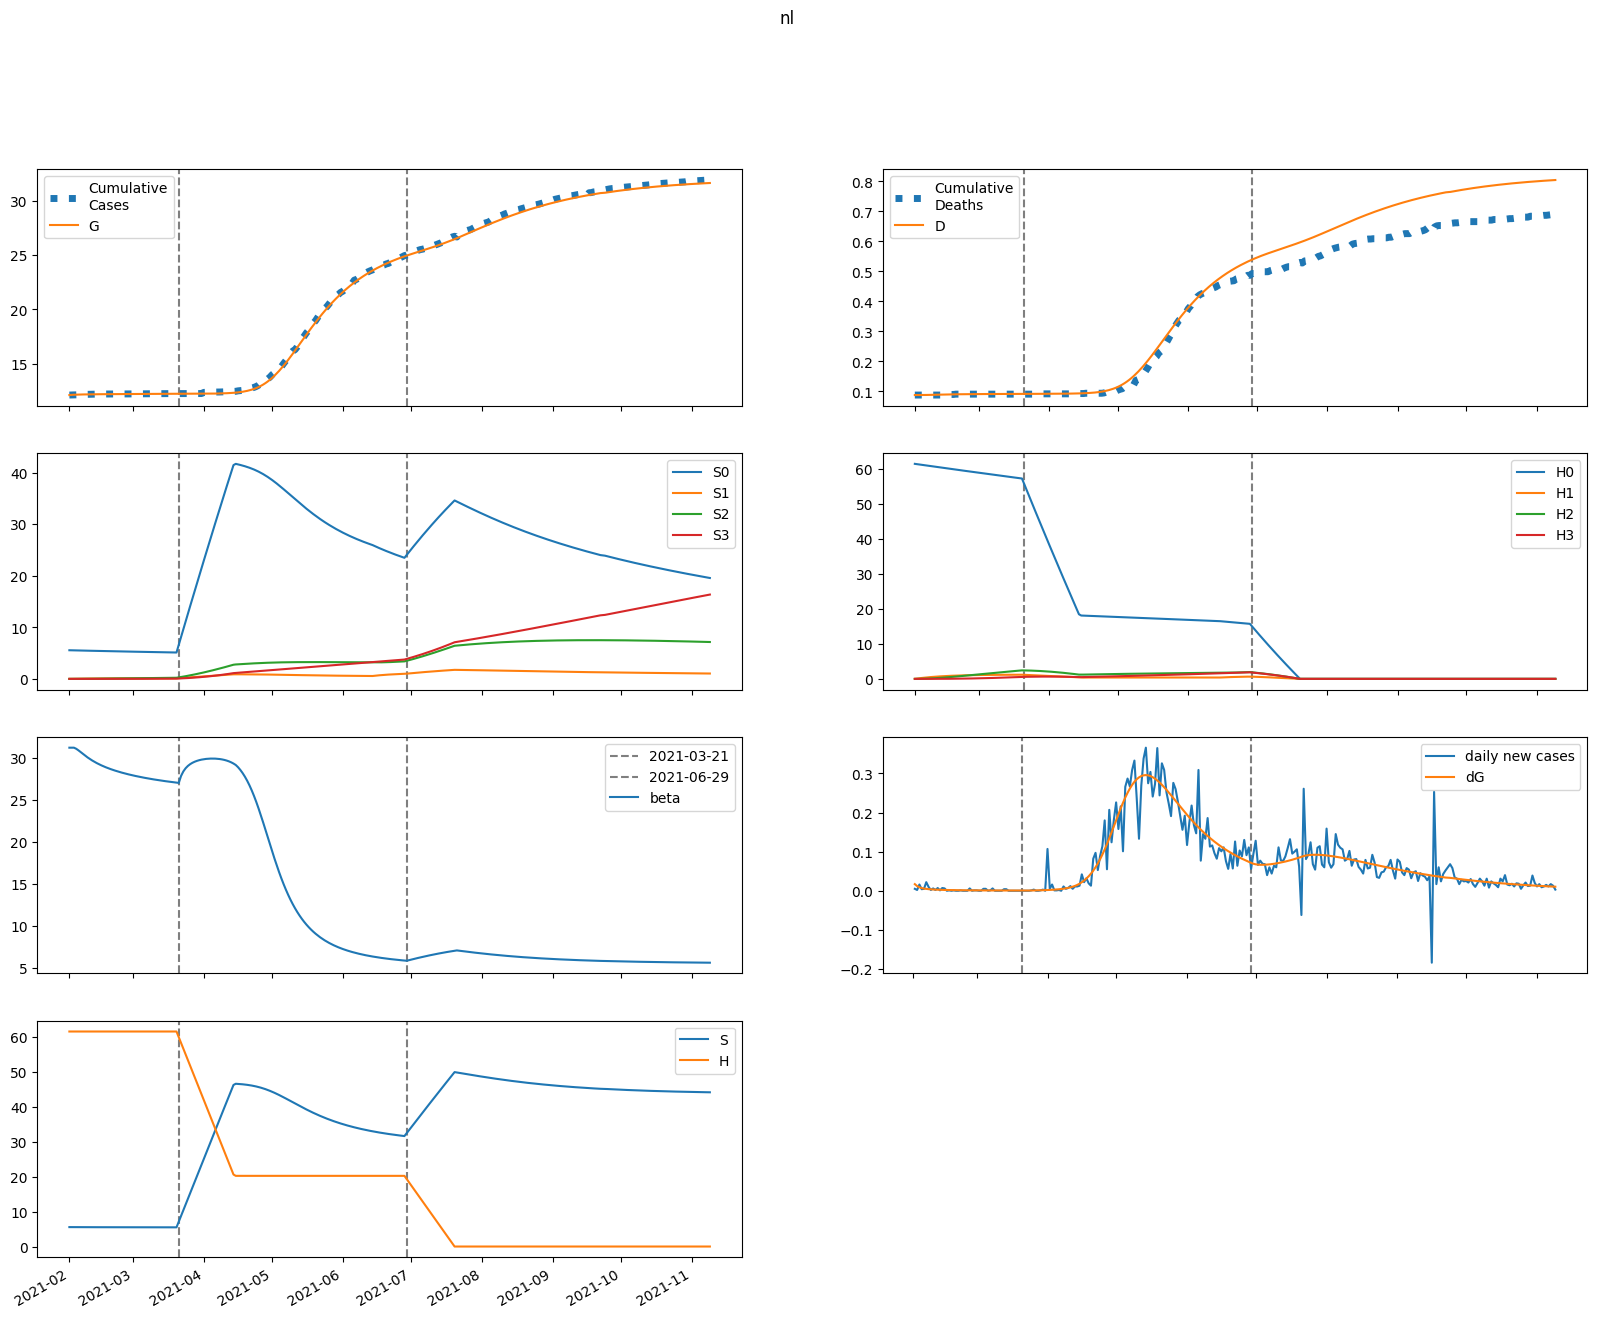

The data file committed next to this chart (first rows):
series, 2021-02-01, 2021-02-02, 2021-02-03, 2021-02-04, 2021-02-05, 2021-02-06, 2021-02-07, 2021-02-08, 2021-02-09, 2021-02-10, 2021-02-11, 2021-02-12, 2021-02-13, 2021-02-14, 2021-02-15, 2021-02-16, 2021-02-17, 2021-02-18, 2021-02-19, 2021-02-20, 2021-02-21, 2021-02-22, 2021-02-23
S, 5550, 5550, 5549, 5546, 5543, 5540, 5537, 5534, 5531, 5529, 5527, 5524, 5522, 5520, 5518, 5517, 5515, 5513, 5512, 5510, 5509, 5508, 5506
E, 67.64, 47.75, 35.45, 27.62, 22.45, 18.88, 16.31, 14.37, 12.85, 11.61, 10.59, 9.712, 8.959, 8.303, 7.727, 7.217, 6.764, 6.359, 5.996, 5.67, 5.375, 5.108, 4.865
I, 0.0, 16.96, 24.91, 27.9, 28.21, 27.16, 25.46, 23.51, 21.55, 19.66, 17.92, 16.33, 14.89, 13.61, 12.47, 11.45, 10.55, 9.745, 9.031, 8.394, 7.827, 7.32, 6.867
A, 0.0, 2.932, 4.885, 6.226, 7.174, 7.86, 8.364, 8.737, 9.01, 9.207, 9.342, 9.427, 9.471, 9.481, 9.461, 9.418, 9.354, 9.273, 9.178, 9.07, 8.953, 8.828, 8.697
IH, 0.0, 0.0, 1.31, 2.773, 3.952, 4.74, 5.168, 5.315, 5.26, 5.072, 4.805, 4.497, 4.174, 3.855, 3.549, 3.262, 2.998, 2.757, 2.539, 2.342, 2.166, 2.008, 1.866
IN, 0.0, 0.0, 2.707, 6.21, 9.577, 12.4, 14.57, 16.08, 17.02, 17.48, 17.56, 17.35, 16.92, 16.34, 15.65, 14.9, 14.12, 13.34, 12.56, 11.8, 11.08, 10.39, 9.74
D, 88.0, 88.0, 88.0, 88.05, 88.16, 88.32, 88.51, 88.71, 88.92, 89.13, 89.33, 89.52, 89.7, 89.87, 90.02, 90.16, 90.29, 90.41, 90.52, 90.62, 90.72, 90.8, 90.88
R, 0.0, 0.0, 0.1173, 1.196, 3.398, 6.595, 10.56, 15.06, 19.88, 24.87, 29.88, 34.83, 39.65, 44.29, 48.73, 52.96, 56.96, 60.74, 64.31, 67.67, 70.83, 73.8, 76.6
G, 12094, 12111, 12123, 12132, 12139, 12144, 12149, 12153, 12157, 12160, 12163, 12166, 12168, 12170, 12172, 12174, 12176, 12178, 12179, 12181, 12182, 12184, 12185
H, 61465, 61465, 61465, 61465, 61465, 61465, 61465, 61465, 61465, 61465, 61465, 61465, 61465, 61465, 61465, 61465, 61465, 61465, 61465, 61465, 61465, 61465, 61465
S0, 5550, 5542, 5532, 5521, 5510, 5499, 5487, 5476, 5465, 5455, 5444, 5434, 5424, 5413, 5404, 5394, 5384, 5374, 5365, 5355, 5346, 5337, 5327
E0, 67.64, 47.75, 35.44, 27.61, 22.43, 18.85, 16.27, 14.32, 12.79, 11.54, 10.51, 9.631, 8.874, 8.215, 7.636, 7.125, 6.67, 6.265, 5.902, 5.575, 5.281, 5.014, 4.772
I0, 0.0, 16.96, 24.91, 27.9, 28.21, 27.15, 25.44, 23.49, 21.52, 19.63, 17.87, 16.27, 14.83, 13.54, 12.39, 11.37, 10.46, 9.658, 8.94, 8.302, 7.733, 7.225, 6.77
A0, 0.0, 2.932, 4.885, 6.226, 7.174, 7.859, 8.362, 8.732, 9.004, 9.198, 9.33, 9.413, 9.454, 9.46, 9.438, 9.391, 9.325, 9.241, 9.143, 9.033, 8.913, 8.786, 8.652
IH0, 0.0, 0.0, 1.31, 2.773, 3.952, 4.739, 5.168, 5.313, 5.257, 5.068, 4.799, 4.49, 4.166, 3.844, 3.537, 3.249, 2.983, 2.741, 2.522, 2.324, 2.147, 1.988, 1.846
IN0, 0.0, 0.0, 2.707, 6.21, 9.577, 12.4, 14.57, 16.08, 17.02, 17.47, 17.55, 17.33, 16.9, 16.31, 15.62, 14.86, 14.08, 13.29, 12.5, 11.74, 11.01, 10.32, 9.668
D0, 88.0, 88.0, 88.0, 88.05, 88.16, 88.32, 88.51, 88.71, 88.92, 89.13, 89.33, 89.52, 89.7, 89.87, 90.02, 90.16, 90.29, 90.41, 90.52, 90.62, 90.71, 90.8, 90.87
R0, 0.0, 0.0, 0.1173, 1.196, 3.398, 6.595, 10.56, 15.06, 19.88, 24.86, 29.87, 34.82, 39.63, 44.26, 48.7, 52.91, 56.9, 60.67, 64.22, 67.56, 70.71, 73.66, 76.44
G0, 12094, 12111, 12123, 12132, 12139, 12144, 12149, 12153, 12157, 12160, 12163, 12165, 12168, 12170, 12172, 12174, 12176, 12178, 12179, 12181, 12182, 12183, 12185
H0, 61465, 61373, 61281, 61189, 61097, 61005, 60914, 60823, 60731, 60640, 60549, 60458, 60368, 60277, 60187, 60097, 60006, 59916, 59827, 59737, 59647, 59558, 59468
S1, 0.0, 8.325, 16.04, 23.18, 29.79, 35.91, 41.57, 46.81, 51.65, 56.13, 60.28, 64.12, 67.66, 70.94, 73.97, 76.76, 79.35, 81.73, 83.93, 85.96, 87.83, 89.56, 91.14
E1, 0.0, 0.0, 0.002608, 0.009338, 0.01892, 0.02968, 0.04028, 0.0499, 0.05812, 0.06482, 0.07004, 0.07394, 0.07668, 0.07846, 0.07946, 0.07983, 0.07971, 0.0792, 0.07841, 0.07739, 0.07622, 0.07494, 0.07358
I1, 0.0, 0.0, 0.0, 0.0006539, 0.00284, 0.006912, 0.01272, 0.0198, 0.02762, 0.03565, 0.04345, 0.05072, 0.05724, 0.06291, 0.06767, 0.07156, 0.07462, 0.07693, 0.07856, 0.07961, 0.08015, 0.08027, 0.08004
A1, 0.0, 0.0, 0.0, 0.0001131, 0.0005134, 0.001313, 0.002547, 0.004192, 0.006187, 0.008459, 0.01093, 0.01353, 0.01619, 0.01887, 0.02152, 0.0241, 0.0266, 0.02899, 0.03126, 0.03341, 0.03543, 0.03732, 0.03907
IH1, 0.0, 0.0, 0.0, 0.0, 5.0524504667937485e-05, 0.0002522, 0.0006974, 0.001434, 0.002459, 0.003727, 0.005169, 0.006706, 0.008263, 0.009775, 0.01119, 0.01248, 0.01361, 0.01458, 0.01539, 0.01604, 0.01654, 0.01691, 0.01715
IN1, 0.0, 0.0, 0.0, 0.0, 0.0001044, 0.0005395, 0.001548, 0.003307, 0.00589, 0.009269, 0.01334, 0.01794, 0.0229, 0.02803, 0.03317, 0.03817, 0.04291, 0.04732, 0.05132, 0.05488, 0.05799, 0.06064, 0.06284
D1, 0.0, 0.0, 0.0, 0.0, 0.0, 2.0065835421070868e-06, 1.2021218958996846e-05, 3.9716680120876396e-05, 9.667397054156286e-05, 0.0001943, 0.0003423, 0.0005476, 0.0008139, 0.001142, 0.00153, 0.001975, 0.00247, 0.003011, 0.00359, 0.004201, 0.004839, 0.005495, 0.006167
R1, 0.0, 0.0, 0.0, 0.0, 4.522991500074244e-06, 5.911090603389058e-05, 0.0002848, 0.0008756, 0.00207, 0.004116, 0.007241, 0.01163, 0.0174, 0.02464, 0.03335, 0.04351, 0.05506, 0.06788, 0.08188, 0.09692, 0.1129, 0.1296, 0.147
G1, 0.0, 0.0, 0.0, 0.0006539, 0.002995, 0.007739, 0.01518, 0.02528, 0.03779, 0.05236, 0.06861, 0.08617, 0.1047, 0.1239, 0.1436, 0.1635, 0.1835, 0.2035, 0.2234, 0.243, 0.2624, 0.2815, 0.3003
H1, 0.0, 92.2, 177.7, 256.9, 330.3, 398.4, 461.4, 519.8, 574, 624.1, 670.4, 713.4, 753.1, 789.9, 823.9, 855.3, 884.3, 911.2, 936, 958.9, 980, 999.4, 1017
S2, 0.0, 0.0, 0.5945, 1.732, 3.366, 5.452, 7.95, 10.82, 14.03, 17.55, 21.35, 25.39, 29.67, 34.14, 38.8, 43.61, 48.57, 53.65, 58.84, 64.13, 69.5, 74.94, 80.44
E2, 0.0, 0.0, 0.0, 9.725645730411696e-05, 0.0003912, 0.0009217, 0.001678, 0.002621, 0.003703, 0.004876, 0.0061, 0.007342, 0.008577, 0.009789, 0.01096, 0.0121, 0.01318, 0.01422, 0.01521, 0.01614, 0.01703, 0.01788, 0.01867
I2, 0.0, 0.0, 0.0, 0.0, 2.4382345239713504e-05, 0.0001167, 0.0003201, 0.0006649, 0.001165, 0.001817, 0.002609, 0.00352, 0.004527, 0.005605, 0.006731, 0.007885, 0.00905, 0.01021, 0.01136, 0.01248, 0.01357, 0.01463, 0.01564
A2, 0.0, 0.0, 0.0, 0.0, 4.215997674301352e-06, 2.1007119042266723e-05, 6.0121929546763945e-05, 0.0001305, 0.0002389, 0.0003898, 0.0005856, 0.0008266, 0.001112, 0.001439, 0.001806, 0.002209, 0.002645, 0.003111, 0.003603, 0.004118, 0.004653, 0.005205, 0.005772
IH2, 0.0, 0.0, 0.0, 0.0, 0.0, 1.8838080431657291e-06, 1.0235894180194433e-05, 3.136349801188433e-05, 7.169135335252704e-05, 0.0001364, 0.0002288, 0.0003498, 0.0004986, 0.0006727, 0.0008688, 0.001083, 0.001311, 0.001548, 0.001792, 0.002038, 0.002285, 0.002528, 0.002768
IN2, 0.0, 0.0, 0.0, 0.0, 0.0, 3.892297239450996e-06, 2.1839100180183582e-05, 6.912029114279241e-05, 0.0001632, 0.0003205, 0.0005545, 0.000874, 0.001283, 0.001781, 0.002364, 0.003025, 0.003755, 0.004542, 0.005378, 0.00625, 0.007148, 0.008064, 0.008988
D2, 0.0, 0.0, 0.0, 0.0, 0.0, 0.0, 7.481554229474877e-08, 4.813346548663141e-07, 1.7269377408772217e-06, 4.574163867961922e-06, 9.991953124896609e-06, 1.9077022334014297e-05, 3.296797506413139e-05, 5.276801118987718e-05, 7.948469181223426e-05, 0.000114, 0.000157, 0.000209, 0.0002705, 0.0003417, 0.0004227, 0.0005134, 0.0006138
R2, 0.0, 0.0, 0.0, 0.0, 0.0, 1.686399069720541e-07, 2.2786142217501755e-06, 1.1703200202966065e-05, 3.8815818640226625e-05, 9.932318228872728e-05, 0.0002136, 0.0004056, 0.0007008, 0.001126, 0.001705, 0.002462, 0.003418, 0.004591, 0.005994, 0.007639, 0.009534, 0.01168, 0.01409
G2, 0.0, 0.0, 0.0, 0.0, 2.4382345239713504e-05, 0.0001225, 0.0003535, 0.0007742, 0.001431, 0.00236, 0.003582, 0.005111, 0.006952, 0.009102, 0.01156, 0.01431, 0.01734, 0.02064, 0.02421, 0.02802, 0.03207, 0.03634, 0.04082
H2, 0.0, 0.0, 6.586, 19.2, 37.32, 60.47, 88.21, 120.1, 155.8, 195, 237.2, 282.3, 329.9, 379.7, 431.6, 485.3, 540.7, 597.4, 655.4, 714.4, 774.4, 835.2, 896.6
S3, 0.0, 0.0, 0.0, 0.007076, 0.0277, 0.06776, 0.1326, 0.2273, 0.356, 0.523, 0.7319, 0.9859, 1.288, 1.641, 2.047, 2.509, 3.028, 3.606, 4.244, 4.945, 5.708, 6.535, 7.427
E3, 0.0, 0.0, 0.0, 0.0, 7.529045313064441e-07, 3.5662265841107484e-06, 9.812644437253871e-06, 2.0625414681358147e-05, 3.679257056513795e-05, 5.876981518765835e-05, 8.674375388326771e-05, 0.0001207, 0.0001605, 0.000206, 0.0002568, 0.0003127, 0.0003734, 0.0004386, 0.0005081, 0.0005817, 0.000659, 0.0007398, 0.000824
I3, 0.0, 0.0, 0.0, 0.0, 0.0, 1.887543380020003e-07, 1.038097551049002e-06, 3.2522205548364236e-06, 7.652602716720527e-06, 1.5063678540127443e-05, 2.622882191574509e-05, 4.176208591179592e-05, 6.21298086615184e-05, 8.765295141489032e-05, 0.0001185, 0.0001548, 0.0001965, 0.0002436, 0.0002958, 0.0003531, 0.0004153, 0.0004821, 0.0005534
A3, 0.0, 0.0, 0.0, 0.0, 0.0, 3.263787146835081e-08, 1.8592572142474783e-07, 6.038597915462644e-07, 1.4738023343038618e-06, 3.0097817882442343e-06, 5.437019856898126e-06, 8.979818583070502e-06, 1.3853119293819724e-05, 2.0257230560113566e-05, 2.8374979693419173e-05, 3.8370569765829976e-05, 5.0389551601352276e-05, 6.455946511581146e-05, 8.099083308057232e-05, 9.977829314423966e-05, 0.000121, 0.0001447, 0.000171
IH3, 0.0, 0.0, 0.0, 0.0, 0.0, 0.0, 1.4583377300860862e-08, 8.965171574325338e-08, 3.093466392072732e-07, 7.916434915606779e-07, 1.6766634011851424e-06, 3.112610688672238e-06, 5.2429344870665654e-06, 8.196590895428593e-06, 1.2081915447229355e-05, 1.6983780212745064e-05, 2.296332297515957e-05, 3.005944824321284e-05, 3.8291377492422015e-05, 4.766167423353519e-05, 5.815933094709964e-05, 6.976264993817887e-05, 8.244176683531334e-05
IN3, 0.0, 0.0, 0.0, 0.0, 0.0, 0.0, 3.01319656299075e-08, 1.9057745995506035e-07, 6.764036300872442e-07, 1.7796847236922483e-06, 3.873000708339053e-06, 7.382411174042691e-06, 1.2757453873447023e-05, 2.0443456193315397e-05, 3.085906446601789e-05, 4.438003251757622e-05, 6.132909227135162e-05, 8.197106053233605e-05, 0.0001065, 0.0001351, 0.0001678, 0.0002048, 0.0002459
D3, 0.0, 0.0, 0.0, 0.0, 0.0, 0.0, 0.0, 5.791796490152517e-10, 4.139702577728581e-09, 1.6425421737551724e-08, 4.7865587491218134e-08, 1.1445436868923357e-07, 2.3807187710272635e-07, 4.462953148828022e-07, 7.718233829014295e-07, 1.2516573338302843e-06, 1.9261691193814407e-06, 2.8381587817617516e-06, 4.031971457928913e-06, 5.5527156668209326e-06, 7.445601737349236e-06, 9.755402834171616e-06, 1.2526030396772164e-05
R3, 0.0, 0.0, 0.0, 0.0, 0.0, 0.0, 1.3055148587340322e-09, 1.857176271434287e-08, 1.0408594298848337e-07, 3.780532614084251e-07, 1.0572092484556812e-06, 2.4762736398737442e-06, 5.099796686032901e-06, 9.524406720731342e-06, 1.6472959310192414e-05, 2.6782726048909307e-05, 4.138981278888237e-05, 6.131171980102023e-05, 8.762954047915976e-05, 0.0001215, 0.000164, 0.0002164, 0.0002798
G3, 0.0, 0.0, 0.0, 0.0, 0.0, 1.887543380020003e-07, 1.0828128939797703e-06, 3.5428581291823713e-06, 8.713681696203682e-06, 1.7937636409776618e-05, 3.267132056093669e-05, 5.44181146885184e-05, 8.467915174728938e-05, 0.0001249, 0.0001766, 0.0002409, 0.0003193, 0.0004129, 0.0005229, 0.0006503, 0.0007961, 0.0009613, 0.001147
H3, 0.0, 0.0, 0.0, 0.0784, 0.3069, 0.7512, 1.471, 2.521, 3.951, 5.806, 8.127, 10.95, 14.31, 18.24, 22.76, 27.9, 33.68, 40.11, 47.22, 55.03, 63.53, 72.75, 82.69
beta, 31.17, 31.17, 31.17, 31.04, 30.85, 30.63, 30.42, 30.21, 30.01, 29.82, 29.65, 29.49, 29.34, 29.2, 29.07, 28.95, 28.84, 28.73, 28.63, 28.54, 28.45, 28.36, 28.28
